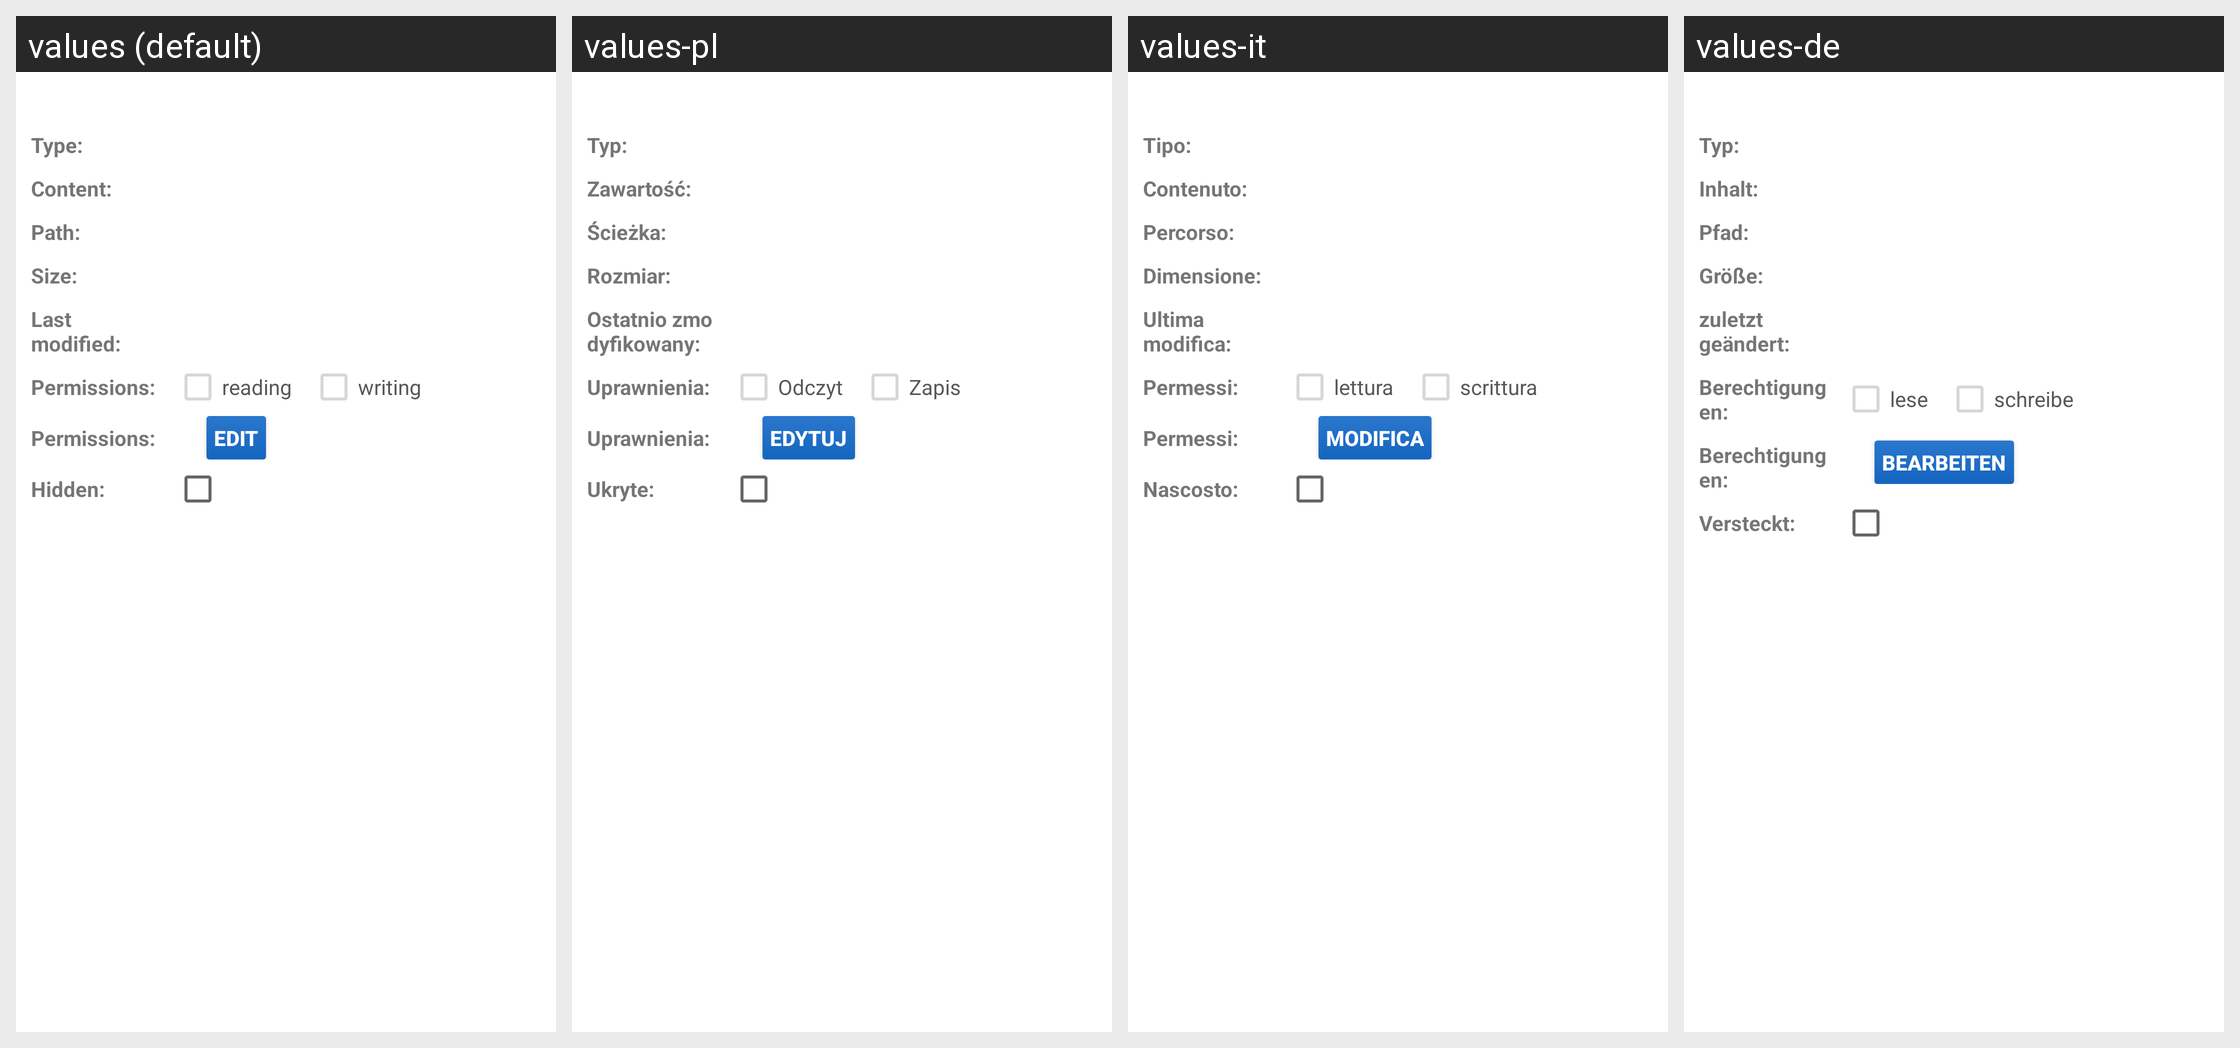

Translations of the strings shown on this Android screen, per locale in the grid:
Android screen res/layout/dialog_proprieta.xml rendered under 4 locales, left to right: values (default), values-pl, values-it, values-de. Device: Nexus 5 (rendered at 1080×1920; each locale shown at half size, 540×960, under a caption strip naming it); theme AppTheme.
Other locales in the repository, not shown: values-es, values-fa, values-fr, values-in, values-ja, values-nl, values-pt-rBR, values-pt-rPT, values-ro, values-ru, values-sk, values-tr, values-vi.
Strings drawn on this screen, with the default value and each locale's value (text and hints the layout hard-codes, and strings that could not be matched under every locale, appear in the picture but are not listed):

tipo2
  values: Type:
  values-pl: Typ:
  values-it: Tipo:
  values-de: Typ:

contenuto
  values: Content:
  values-pl: Zawartość:
  values-it: Contenuto:
  values-de: Inhalt:

percorso
  values: Path:
  values-pl: Ścieżka:
  values-it: Percorso:
  values-de: Pfad:

dimensione2
  values: Size:
  values-pl: Rozmiar:
  values-it: Dimensione:
  values-de: Größe:

ultima_modifica
  values: Last modified:
  values-pl: Ostatnio zmodyfikowany:
  values-it: Ultima modifica:
  values-de: zuletzt geändert:

permessi
  values: Permissions:
  values-pl: Uprawnienia:
  values-it: Permessi:
  values-de: Berechtigungen:

lettura
  values: reading
  values-pl: Odczyt
  values-it: lettura
  values-de: lese

scrittura
  values: writing
  values-pl: Zapis
  values-it: scrittura
  values-de: schreibe

modifica
  values: Edit
  values-pl: Edytuj
  values-it: Modifica
  values-de: Bearbeiten

nascosto
  values: Hidden:
  values-pl: Ukryte:
  values-it: Nascosto:
  values-de: Versteckt:
